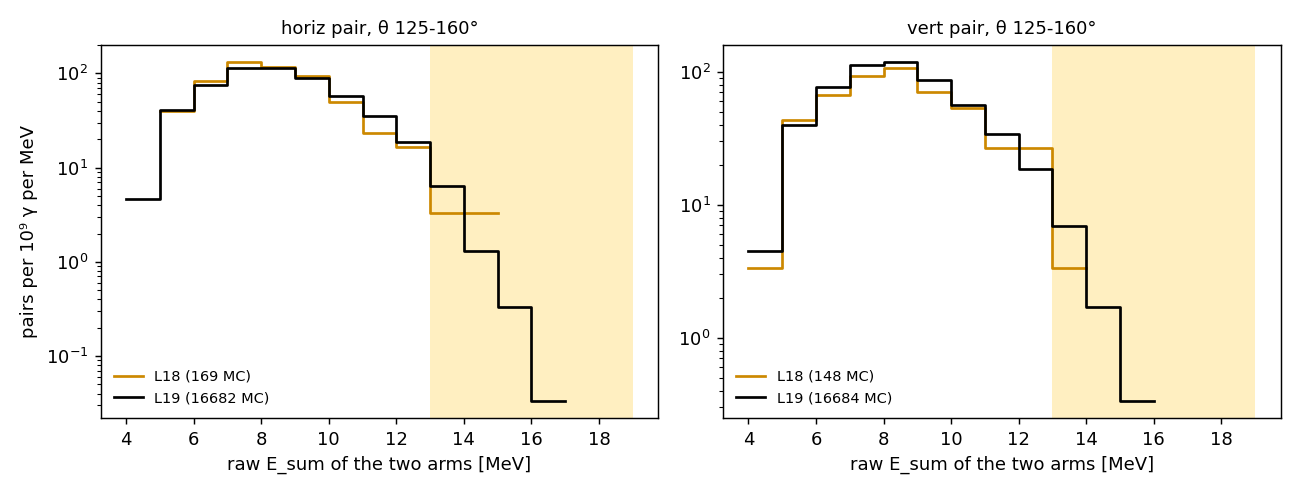

Values plotted in this chart, from the file beside it:
run, pair, E_lo, n_mc, per_1e9
L18, horiz, 0.0, 0, 0.0
L18, horiz, 1.0, 0, 0.0
L18, horiz, 2.0, 0, 0.0
L18, horiz, 3.0, 0, 0.0
L18, horiz, 4.0, 0, 0.0
L18, horiz, 5.0, 12, 40.0
L18, horiz, 6.0, 25, 83.33
L18, horiz, 7.0, 40, 133.3
L18, horiz, 8.0, 35, 116.7
L18, horiz, 9.0, 28, 93.33
L18, horiz, 10.0, 15, 50.0
L18, horiz, 11.0, 7, 23.33
L18, horiz, 12.0, 5, 16.67
L18, horiz, 13.0, 1, 3.333
L18, horiz, 14.0, 1, 3.333
L18, horiz, 15.0, 0, 0.0
L18, horiz, 16.0, 0, 0.0
L18, horiz, 17.0, 0, 0.0
L18, horiz, 18.0, 0, 0.0
L18, horiz, 19.0, 0, 0.0
L18, horiz, 20.0, 0, 0.0
L18, horiz, 21.0, 0, 0.0
L18, horiz, 22.0, 0, 0.0
L18, horiz, 23.0, 0, 0.0
L18, horiz, 24.0, 0, 0.0
L18, vert, 0.0, 0, 0.0
L18, vert, 1.0, 0, 0.0
L18, vert, 2.0, 0, 0.0
L18, vert, 3.0, 0, 0.0
L18, vert, 4.0, 1, 3.333
L18, vert, 5.0, 13, 43.33
L18, vert, 6.0, 20, 66.67
L18, vert, 7.0, 28, 93.33
L18, vert, 8.0, 32, 106.7
L18, vert, 9.0, 21, 70.0
L18, vert, 10.0, 16, 53.33
L18, vert, 11.0, 8, 26.67
L18, vert, 12.0, 8, 26.67
L18, vert, 13.0, 1, 3.333
L18, vert, 14.0, 0, 0.0
L18, vert, 15.0, 0, 0.0
L18, vert, 16.0, 0, 0.0
L18, vert, 17.0, 0, 0.0
L18, vert, 18.0, 0, 0.0
L18, vert, 19.0, 0, 0.0
L18, vert, 20.0, 0, 0.0
L18, vert, 21.0, 0, 0.0
L18, vert, 22.0, 0, 0.0
L18, vert, 23.0, 0, 0.0
L18, vert, 24.0, 0, 0.0
L19, horiz, 0.0, 0, 0.0
L19, horiz, 1.0, 0, 0.0
L19, horiz, 2.0, 0, 0.0
L19, horiz, 3.0, 0, 0.0
L19, horiz, 4.0, 141, 4.7
L19, horiz, 5.0, 1212, 40.4
L19, horiz, 6.0, 2286, 76.2
L19, horiz, 7.0, 3404, 113.5
L19, horiz, 8.0, 3391, 113
L19, horiz, 9.0, 2668, 88.93
... 40 more rows
